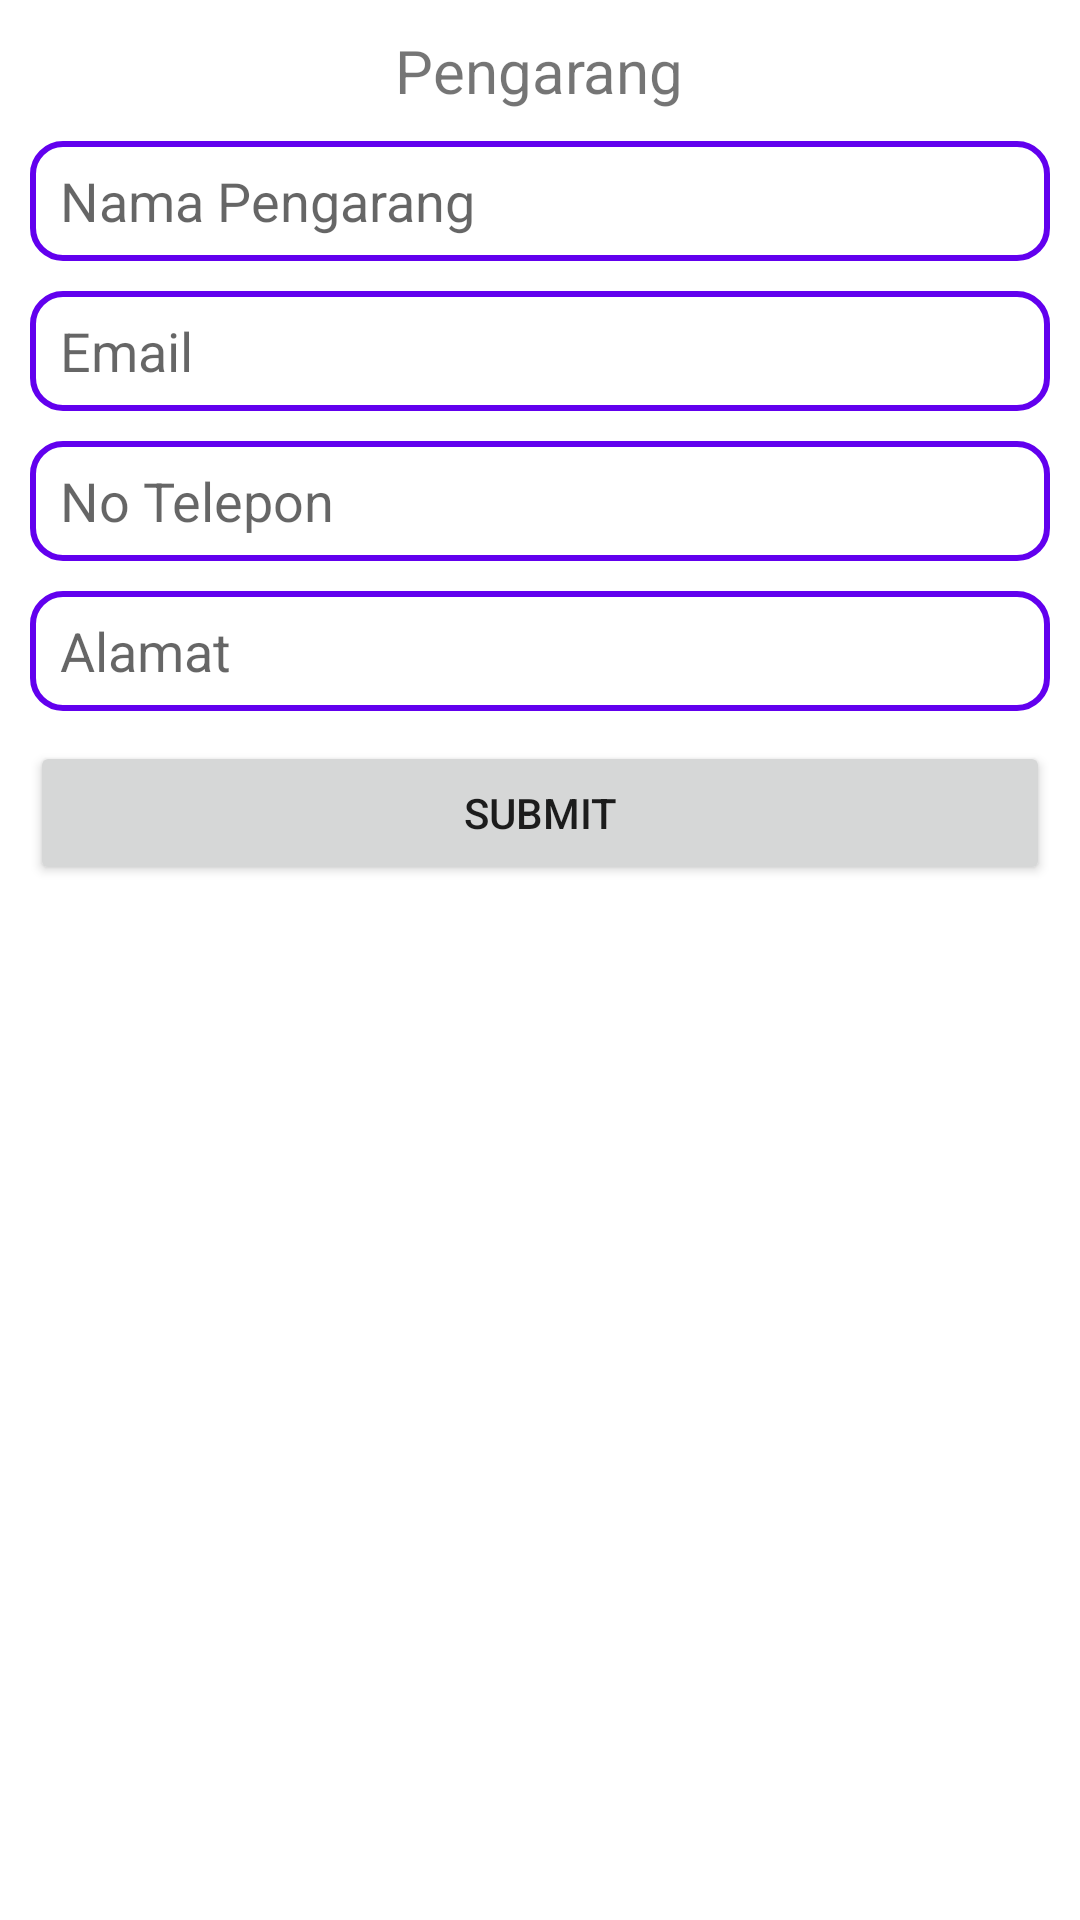

Layout XML and referenced resources for this Android screen:
<!-- AndroidManifest.xml: application theme Theme.PustakaKu -->
<!-- res/layout/activity_author.xml -->
<?xml version="1.0" encoding="utf-8"?>
<RelativeLayout xmlns:android="http://schemas.android.com/apk/res/android"
    xmlns:app="http://schemas.android.com/apk/res-auto"
    xmlns:tools="http://schemas.android.com/tools"
    android:layout_width="match_parent"
    android:layout_height="match_parent"
    tools:context=".ui.author.AuthorActivity">

    <ProgressBar
        android:id="@+id/progress_author"
        android:layout_centerHorizontal="true"
        android:layout_below="@id/title"
        android:visibility="gone"
        android:layout_width="wrap_content"
        android:layout_height="wrap_content"/>

    <TextView
        android:id="@+id/title"
        android:text="@string/pengarang"
        style="@style/title"/>


    <EditText
        android:id="@+id/nama_pengarang"
        android:layout_below="@+id/title"
        android:layout_marginTop="10dp"
        android:paddingStart="10dp"
        android:hint="@string/nama_pengarang"
        android:inputType="text"
        style="@style/edit_text"/>

    <EditText
        android:id="@+id/email"
        android:layout_below="@+id/nama_pengarang"
        android:layout_marginTop="10dp"
        android:paddingStart="10dp"
        android:inputType="textEmailAddress"
        android:hint="@string/email"
        style="@style/edit_text"/>


    <EditText
        android:id="@+id/notelpn"
        android:layout_below="@+id/email"
        android:layout_marginTop="10dp"
        android:inputType="number"
        android:paddingStart="10dp"
        android:hint="@string/no_telepon"
        style="@style/edit_text"/>

    <EditText
        android:id="@+id/alamat"
        android:layout_below="@+id/notelpn"
        android:layout_marginTop="10dp"
        android:paddingStart="10dp"
        android:inputType="text"
        android:hint="@string/alamat"
        style="@style/edit_text"/>

    <Button
        android:id="@+id/btn_submit"
        android:text="@string/submit"
        android:layout_below="@+id/alamat"
        style="@style/button"/>


</RelativeLayout>
<!-- resources referenced by this layout -->
<resources>
  <string name="alamat">Alamat</string>
  <string name="email">Email</string>
  <string name="nama_pengarang">Nama Pengarang</string>
  <string name="no_telepon">No Telepon</string>
  <string name="pengarang">Pengarang</string>
  <string name="submit">SUBMIT</string>
  <style name="button">
          <item name="android:layout_width">match_parent</item>
          <item name="android:layout_height">wrap_content</item>
          <item name="android:layout_marginRight">10dp</item>
          <item name="android:layout_marginLeft">10dp</item>
          <item name="android:layout_marginTop">10dp</item>
      </style>
  <style name="edit_text">
          <item name="android:layout_width">match_parent</item>
          <item name="android:layout_height">40dp</item>
          <item name="android:background">@drawable/background_edit</item>
          <item name="android:layout_marginRight">10dp</item>
          <item name="android:layout_marginLeft">10dp</item>
          <item name="android:layout_marginTop">10dp</item>
      </style>
  <style name="title">
          <item name="android:layout_width">wrap_content</item>
          <item name="android:layout_height">wrap_content</item>
          <item name="android:textSize">20sp</item>
          <item name="android:layout_marginTop">10dp</item>
          <item name="android:layout_centerHorizontal">true</item>
      </style>
  <style name="Theme.PustakaKu" parent="Theme.MaterialComponents.DayNight.DarkActionBar">
          
          <item name="colorPrimary">@color/purple_500</item>
          <item name="colorPrimaryVariant">@color/purple_700</item>
          <item name="colorOnPrimary">@color/white</item>
          
          <item name="colorSecondary">@color/teal_200</item>
          <item name="colorSecondaryVariant">@color/teal_700</item>
          <item name="colorOnSecondary">@color/black</item>
          
          <item name="android:statusBarColor" tools:targetApi="l">?attr/colorPrimaryVariant</item>
          
      </style>
  <!-- drawable background_edit (drawable) -->
  <?xml version="1.0" encoding="utf-8"?>
  <shape xmlns:android="http://schemas.android.com/apk/res/android"
      android:shape="rectangle">
  
      <corners
          android:radius="10dp"/>
  
      <stroke
          android:color="@color/purple_500"
          android:width="2dp"/>
  
  </shape>
  <color name="purple_500">#FF6200EE</color>
  <color name="purple_700">#FF3700B3</color>
  <color name="white">#FFFFFFFF</color>
  <color name="teal_200">#FF03DAC5</color>
  <color name="teal_700">#FF018786</color>
  <color name="black">#FF000000</color>
</resources>
